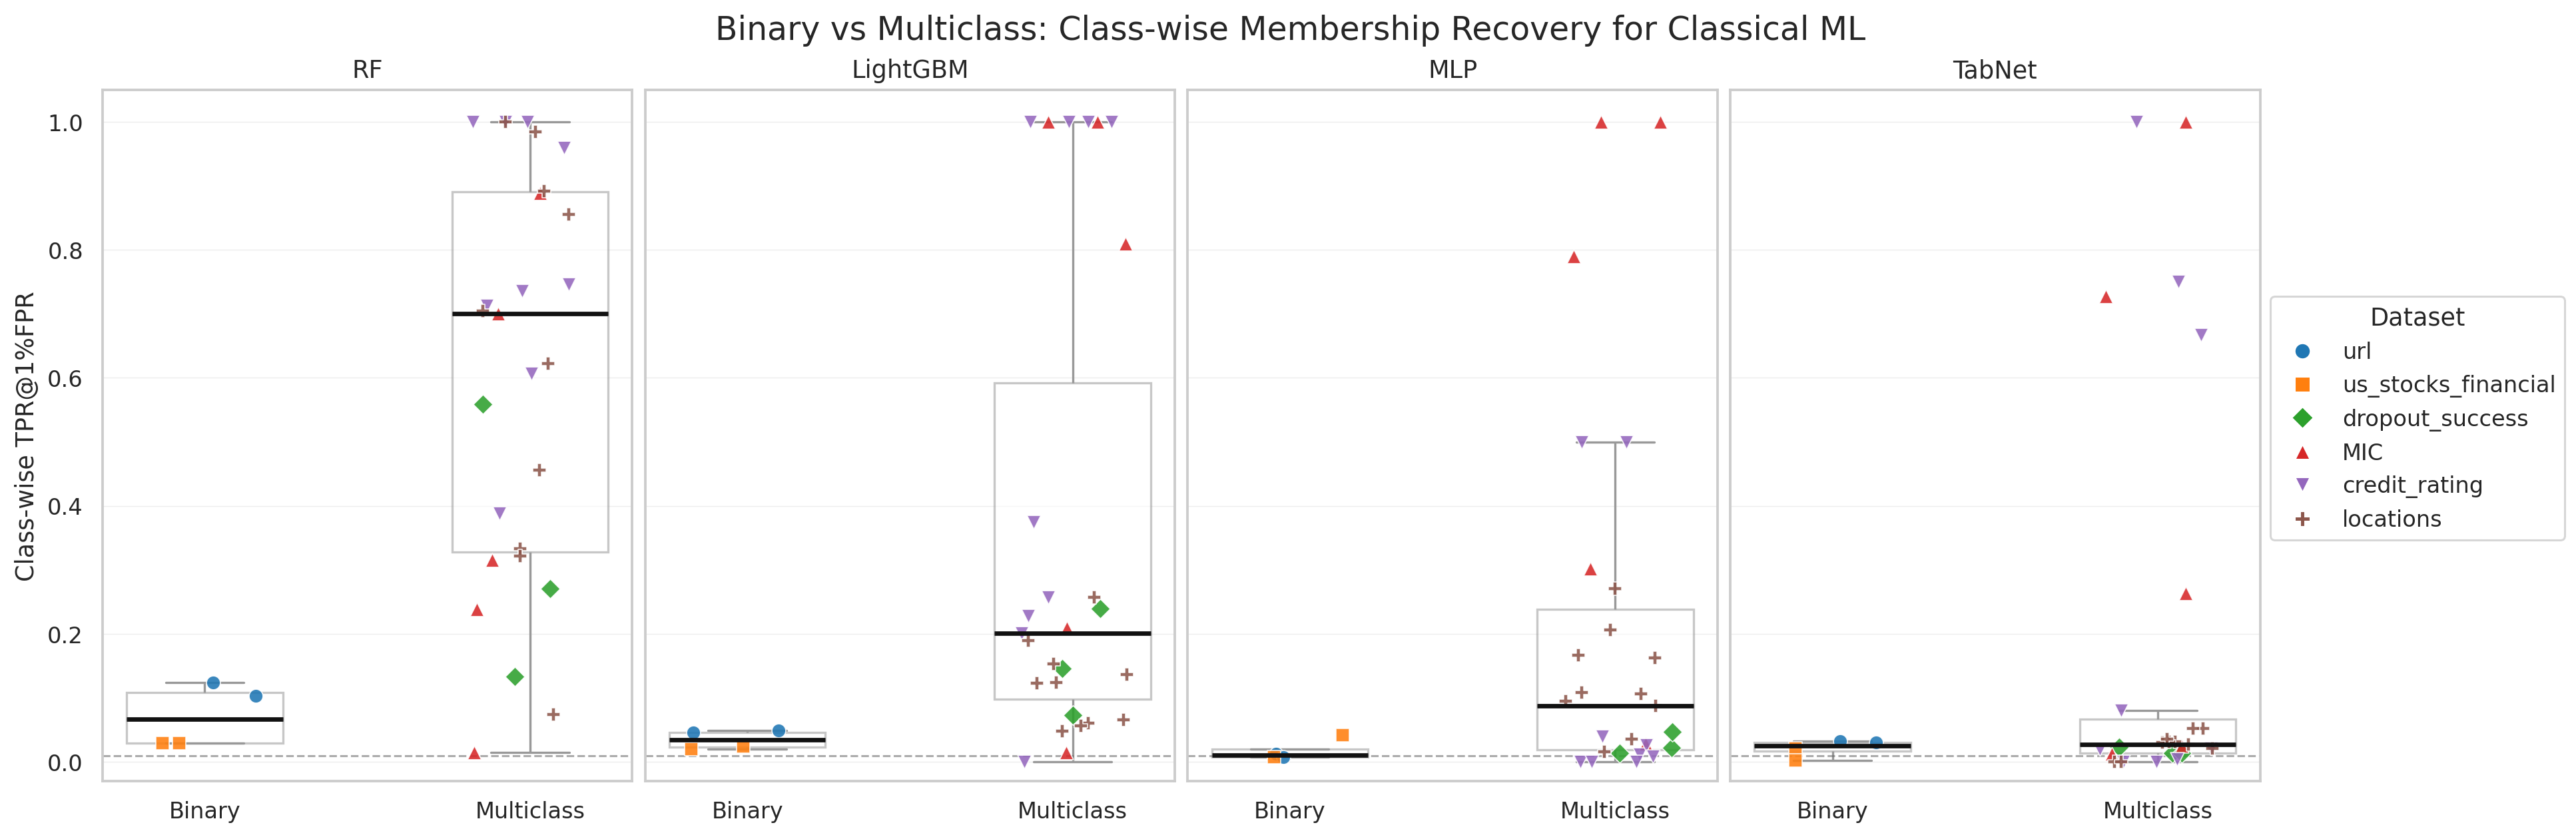

Source data for this figure (header and first rows):
dataset, dataset_display, model, class_label, num_classes, tpr_at_1pct_fpr, tpr_mean, tpr_std, class_size, n_members, n_nonmembers, n_seeds, granularity_group, model_display
46980_MIC, MIC, lightgbm, 0, 5, 0.01476, 0.0179, 0.007117, 1069, 535.0, 534.0, 5, Multiclass, LightGBM
46980_MIC, MIC, lightgbm, 1, 5, 1.0, 0.8178, 0.3487, 18.0, 9.0, 9.0, 5, Multiclass, LightGBM
46980_MIC, MIC, lightgbm, 2, 5, 0.2093, 0.1921, 0.1938, 83.0, 42.0, 41.0, 5, Multiclass, LightGBM
46980_MIC, MIC, lightgbm, 3, 5, 0.8095, 0.7619, 0.2928, 38.0, 19.0, 19.0, 5, Multiclass, LightGBM
46980_MIC, MIC, lightgbm, 4, 5, 1.0, 0.8364, 0.3659, 21.0, 10.0, 11.0, 5, Multiclass, LightGBM
46980_MIC, MIC, mlp, 0, 5, 0.02804, 0.02979, 0.01689, 1069, 535.0, 534.0, 5, Multiclass, MLP
46980_MIC, MIC, mlp, 1, 5, 1.0, 1.0, 0.0, 18.0, 9.0, 9.0, 5, Multiclass, MLP
46980_MIC, MIC, mlp, 2, 5, 0.3023, 0.2522, 0.1517, 83.0, 42.0, 41.0, 5, Multiclass, MLP
46980_MIC, MIC, mlp, 3, 5, 0.7895, 0.788, 0.0409, 38.0, 19.0, 19.0, 5, Multiclass, MLP
46980_MIC, MIC, mlp, 4, 5, 1.0, 1.0, 0.0, 21.0, 10.0, 11.0, 5, Multiclass, MLP
46980_MIC, MIC, rf, 0, 5, 0.01495, 0.01606, 0.009351, 1069, 535.0, 534.0, 5, Multiclass, RF
46980_MIC, MIC, rf, 1, 5, 0.8889, 0.8511, 0.1602, 18.0, 9.0, 9.0, 5, Multiclass, RF
46980_MIC, MIC, rf, 2, 5, 0.2381, 0.2042, 0.1287, 83.0, 42.0, 41.0, 5, Multiclass, RF
46980_MIC, MIC, rf, 3, 5, 0.3158, 0.3895, 0.4302, 38.0, 19.0, 19.0, 5, Multiclass, RF
46980_MIC, MIC, rf, 4, 5, 0.7, 0.5036, 0.472, 21.0, 10.0, 11.0, 5, Multiclass, RF
46980_MIC, MIC, tabnet, 0, 5, 0.01308, 0.01344, 0.008634, 1069, 535.0, 534.0, 5, Multiclass, TabNet
46980_MIC, MIC, tabnet, 1, 5, 1.0, 0.955, 0.06225, 18.0, 9.0, 9.0, 5, Multiclass, TabNet
46980_MIC, MIC, tabnet, 2, 5, 0.025, 0.09423, 0.1185, 83.0, 42.0, 41.0, 5, Multiclass, TabNet
46980_MIC, MIC, tabnet, 3, 5, 0.2632, 0.4085, 0.3841, 38.0, 19.0, 19.0, 5, Multiclass, TabNet
46980_MIC, MIC, tabnet, 4, 5, 0.7273, 0.7296, 0.2367, 21.0, 10.0, 11.0, 5, Multiclass, TabNet
credit_rating, credit_rating, lightgbm, 0, 9, 0.2278, 0.2182, 0.05063, 296.0, 147.0, 155.0, 5, Multiclass, LightGBM
credit_rating, credit_rating, lightgbm, 1, 9, 0.0, 0.15, 0.3354, 68.0, 34.0, 33.0, 5, Multiclass, LightGBM
credit_rating, credit_rating, lightgbm, 2, 9, 1.0, 1.0, 0.0, 6.0, 3.5, 2.0, 4, Multiclass, LightGBM
credit_rating, credit_rating, lightgbm, 3, 9, 0.375, 0.3334, 0.339, 220.0, 115.0, 110.0, 5, Multiclass, LightGBM
credit_rating, credit_rating, lightgbm, 4, 9, 0.2568, 0.2417, 0.2393, 365.0, 183.0, 182.0, 5, Multiclass, LightGBM
credit_rating, credit_rating, lightgbm, 5, 9, 0.2008, 0.1986, 0.1096, 506.0, 254.0, 254.0, 5, Multiclass, LightGBM
credit_rating, credit_rating, lightgbm, 6, 9, 1.0, 1.0, 0.0, 2.0, 1.0, 1.0, 2, Multiclass, LightGBM
credit_rating, credit_rating, lightgbm, 7, 9, 1.0, 1.0, 0.0, 5.0, 1.0, 3.0, 5, Multiclass, LightGBM
credit_rating, credit_rating, lightgbm, 8, 9, 1.0, 0.96, 0.06928, 52.0, 25.0, 23.0, 5, Multiclass, LightGBM
credit_rating, credit_rating, mlp, 0, 9, 0.0119, 0.01186, 0.0119, 296.0, 147.0, 155.0, 5, Multiclass, MLP
credit_rating, credit_rating, mlp, 1, 9, 0.0, 0.01676, 0.02588, 68.0, 34.0, 33.0, 5, Multiclass, MLP
credit_rating, credit_rating, mlp, 2, 9, 0.5, 0.5, 0.4564, 6.0, 3.5, 2.0, 4, Multiclass, MLP
credit_rating, credit_rating, mlp, 3, 9, 0.0, 0.006961, 0.009538, 220.0, 115.0, 110.0, 5, Multiclass, MLP
credit_rating, credit_rating, mlp, 4, 9, 0.02564, 0.02065, 0.02093, 365.0, 183.0, 182.0, 5, Multiclass, MLP
credit_rating, credit_rating, mlp, 5, 9, 0.00813, 0.00801, 0.005571, 506.0, 254.0, 254.0, 5, Multiclass, MLP
credit_rating, credit_rating, mlp, 6, 9, 0.0, 0.0, 0.0, 2.0, 1.0, 1.0, 2, Multiclass, MLP
credit_rating, credit_rating, mlp, 7, 9, 0.5, 0.5, 0.5, 5.0, 1.0, 3.0, 5, Multiclass, MLP
credit_rating, credit_rating, mlp, 8, 9, 0.04, 0.1216, 0.1633, 52.0, 25.0, 23.0, 5, Multiclass, MLP
credit_rating, credit_rating, rf, 0, 9, 0.3885, 0.2812, 0.2614, 296.0, 147.0, 155.0, 5, Multiclass, RF
credit_rating, credit_rating, rf, 1, 9, 0.7353, 0.5185, 0.4798, 68.0, 34.0, 33.0, 5, Multiclass, RF
credit_rating, credit_rating, rf, 2, 9, 1.0, 1.0, 0.0, 6.0, 3.5, 2.0, 4, Multiclass, RF
credit_rating, credit_rating, rf, 3, 9, 0.7458, 0.6115, 0.3549, 220.0, 115.0, 110.0, 5, Multiclass, RF
credit_rating, credit_rating, rf, 4, 9, 0.7128, 0.605, 0.2688, 365.0, 183.0, 182.0, 5, Multiclass, RF
credit_rating, credit_rating, rf, 5, 9, 0.6067, 0.5837, 0.2246, 506.0, 254.0, 254.0, 5, Multiclass, RF
credit_rating, credit_rating, rf, 6, 9, 1.0, 1.0, 0.0, 2.0, 1.0, 1.0, 2, Multiclass, RF
credit_rating, credit_rating, rf, 7, 9, 1.0, 1.0, 0.0, 5.0, 1.0, 3.0, 5, Multiclass, RF
credit_rating, credit_rating, rf, 8, 9, 0.96, 0.9409, 0.08249, 52.0, 25.0, 23.0, 5, Multiclass, RF
credit_rating, credit_rating, tabnet, 0, 9, 0.0, 0.008476, 0.01279, 296.0, 147.0, 155.0, 5, Multiclass, TabNet
credit_rating, credit_rating, tabnet, 1, 9, 0.0, 0.02646, 0.04166, 68.0, 34.0, 33.0, 5, Multiclass, TabNet
credit_rating, credit_rating, tabnet, 2, 9, 0.6667, 0.5833, 0.5, 6.0, 3.5, 2.0, 4, Multiclass, TabNet
credit_rating, credit_rating, tabnet, 3, 9, 0.0202, 0.02617, 0.0297, 220.0, 115.0, 110.0, 5, Multiclass, TabNet
credit_rating, credit_rating, tabnet, 4, 9, 0.02105, 0.02842, 0.02006, 365.0, 183.0, 182.0, 5, Multiclass, TabNet
credit_rating, credit_rating, tabnet, 5, 9, 0.004149, 0.02103, 0.02971, 506.0, 254.0, 254.0, 5, Multiclass, TabNet
credit_rating, credit_rating, tabnet, 6, 9, 1.0, 1.0, 0.0, 2.0, 1.0, 1.0, 2, Multiclass, TabNet
credit_rating, credit_rating, tabnet, 7, 9, 0.75, 0.65, 0.4183, 5.0, 1.0, 3.0, 5, Multiclass, TabNet
credit_rating, credit_rating, tabnet, 8, 9, 0.08, 0.07448, 0.07548, 52.0, 25.0, 23.0, 5, Multiclass, TabNet
dropout_success, dropout_success, lightgbm, 0, 3, 0.1458, 0.1252, 0.04984, 1060, 530.0, 530.0, 5, Multiclass, LightGBM
dropout_success, dropout_success, lightgbm, 1, 3, 0.2399, 0.2175, 0.1409, 598.0, 299.0, 299.0, 5, Multiclass, LightGBM
dropout_success, dropout_success, lightgbm, 2, 3, 0.07288, 0.06802, 0.01587, 1660, 830.0, 830.0, 5, Multiclass, LightGBM
dropout_success, dropout_success, mlp, 0, 3, 0.0221, 0.01684, 0.01056, 1060, 530.0, 530.0, 5, Multiclass, MLP
... 64 more rows
